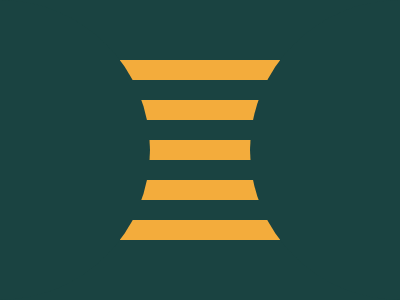

Write a web page that renders exactly this picture using CSS.

<div w>
  <div a></div>
  <div b></div>
  <div b></div>
  <div g>
    <div c></div>
    <div c></div>
    <div c></div>
    <div c></div>
    <div c></div>
    <div c></div>
    <div c></div>
    <div c></div>
  </div>
</div>
<style>
  body {
    background: #1a4341;
  }
  [w] {
    display: flex;
    justify-content: center;
    align-items: center;
    height: 100%;
  }
  [a] {
    width: 160px;
    height: 180px;
    background: #f3ac3c;
  }
  [b] {
    width: 300px;
    height: 300px;
    background: #1a4341;
    border-radius: 50%;
    position: absolute;
    left: -150px;
  }
  [b] + [b] {
    left: 250px;
  }
  [g] {
    position: absolute;
    top: 60px;
  }
  [c] {
    width: 150px;
    height: 20px;
    background: #1a4341;
  }
  [c]:nth-child(2n + 1) {
    background: transparent;
  }
</style>
